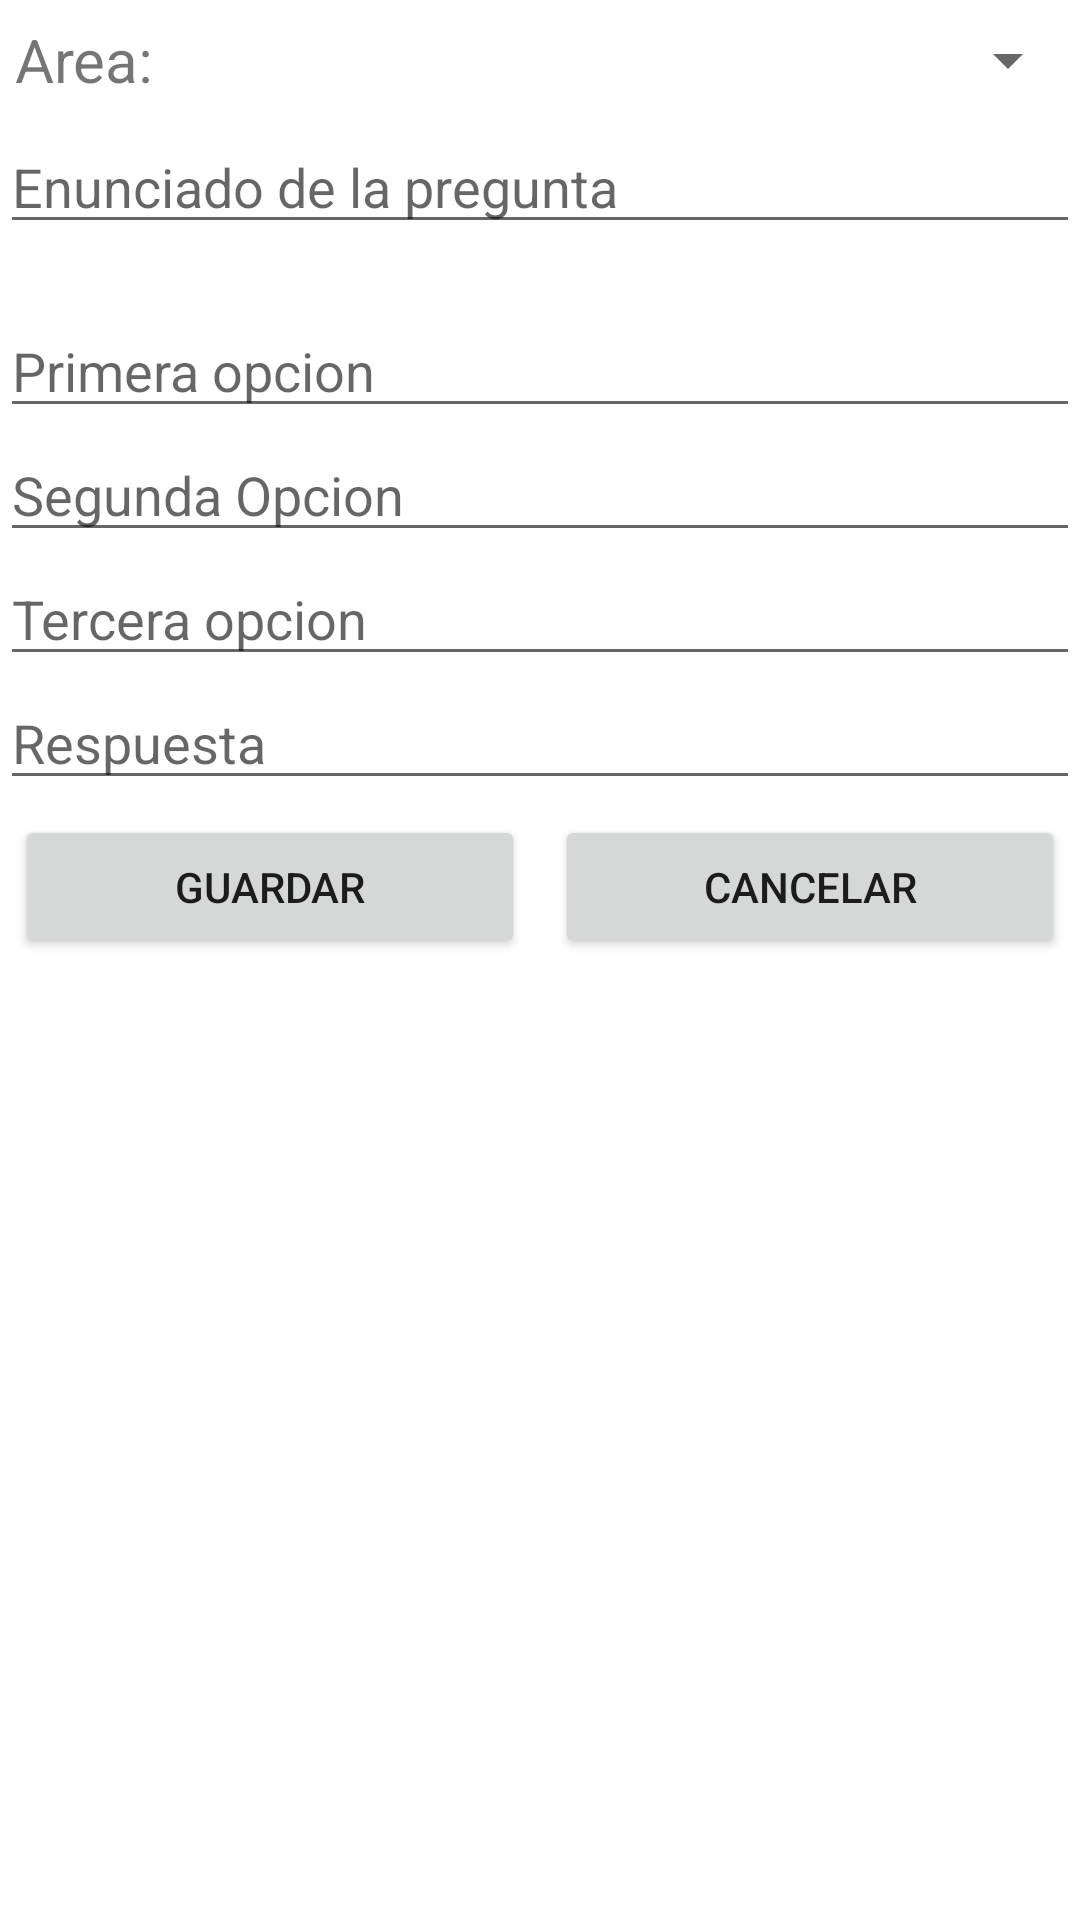

Produce the Android XML layout that renders to this screen, including the resource entries it uses.
<!-- AndroidManifest.xml: application theme Theme.ProyectoIcfesFirebase -->
<!-- res/layout/fragment_preguntas.xml -->
<?xml version="1.0" encoding="utf-8"?>
<LinearLayout xmlns:android="http://schemas.android.com/apk/res/android"
    xmlns:tools="http://schemas.android.com/tools"
    android:layout_width="match_parent"
    android:layout_height="match_parent"
    android:orientation="vertical"
    android:layout_margin="10dp"
    tools:context=".PreguntasFragment">

    <LinearLayout
        android:layout_width="match_parent"
        android:layout_height="wrap_content"
        android:orientation="horizontal"
        android:gravity="center_vertical">

        <TextView
            android:layout_width="0dp"
            android:layout_height="wrap_content"
            android:layout_weight="1"
            android:textSize="20sp"
            android:text="Area:"
            android:layout_marginStart="5dp"/>

        <Spinner
            android:id="@+id/spCategoria"
            android:layout_width="0dp"
            android:layout_height="40dp"
            android:layout_weight="3"/>
    </LinearLayout>

    <LinearLayout
        android:layout_width="match_parent"
        android:layout_height="wrap_content"
        android:orientation="vertical">

        <EditText
            android:id="@+id/edtEnunciado"
            android:layout_width="match_parent"
            android:layout_height="wrap_content"
            android:hint="Enunciado de la pregunta"
            android:layout_marginBottom="20dp"/>

        <EditText
            android:id="@+id/edtOpcion1"
            android:layout_width="match_parent"
            android:layout_height="wrap_content"
            android:hint="Primera opcion"/>

        <EditText
            android:id="@+id/edtOpcion2"
            android:layout_width="match_parent"
            android:layout_height="wrap_content"
            android:hint="Segunda Opcion"/>

        <EditText
            android:id="@+id/edtOpcion3"
            android:layout_width="match_parent"
            android:layout_height="wrap_content"
            android:hint="Tercera opcion"/>

        <EditText
            android:id="@+id/edtRespuesta"
            android:layout_width="match_parent"
            android:layout_height="wrap_content"
            android:hint="Respuesta"/>
    </LinearLayout>
    <LinearLayout
        android:layout_width="match_parent"
        android:layout_height="wrap_content"
        android:orientation="horizontal">
        <Button
            android:id="@+id/btnGuardarP"
            android:layout_width="0dp"
            android:layout_height="wrap_content"
            android:layout_weight="1"
            android:layout_margin="5dp"
            android:text="Guardar"/>
        <Button
            android:id="@+id/btnCancelar"
            android:layout_width="0dp"
            android:layout_height="wrap_content"
            android:layout_weight="1"
            android:layout_margin="5dp"
            android:text="Cancelar"/>
    </LinearLayout>

</LinearLayout>
<!-- resources referenced by this layout -->
<resources>
  <style name="Theme.ProyectoIcfesFirebase" parent="Theme.MaterialComponents.DayNight.DarkActionBar">
          
          <item name="colorPrimary">@color/blue_500</item>
          <item name="colorPrimaryVariant">@color/purple_700</item>
          <item name="colorOnPrimary">@color/white</item>
          
          <item name="colorSecondary">@color/blue_700</item>
          <item name="colorSecondaryVariant">@color/teal_700</item>
          <item name="colorOnSecondary">@color/black</item>
          
          <item name="android:statusBarColor" tools:targetApi="l">?attr/colorPrimaryVariant</item>
          
      </style>
  <color name="blue_500">#0B7BB8</color>
  <color name="purple_700">#FF3700B3</color>
  <color name="white">#FFFFFFFF</color>
  <color name="blue_700">#122283</color>
  <color name="teal_700">#FF018786</color>
  <color name="black">#FF000000</color>
</resources>
